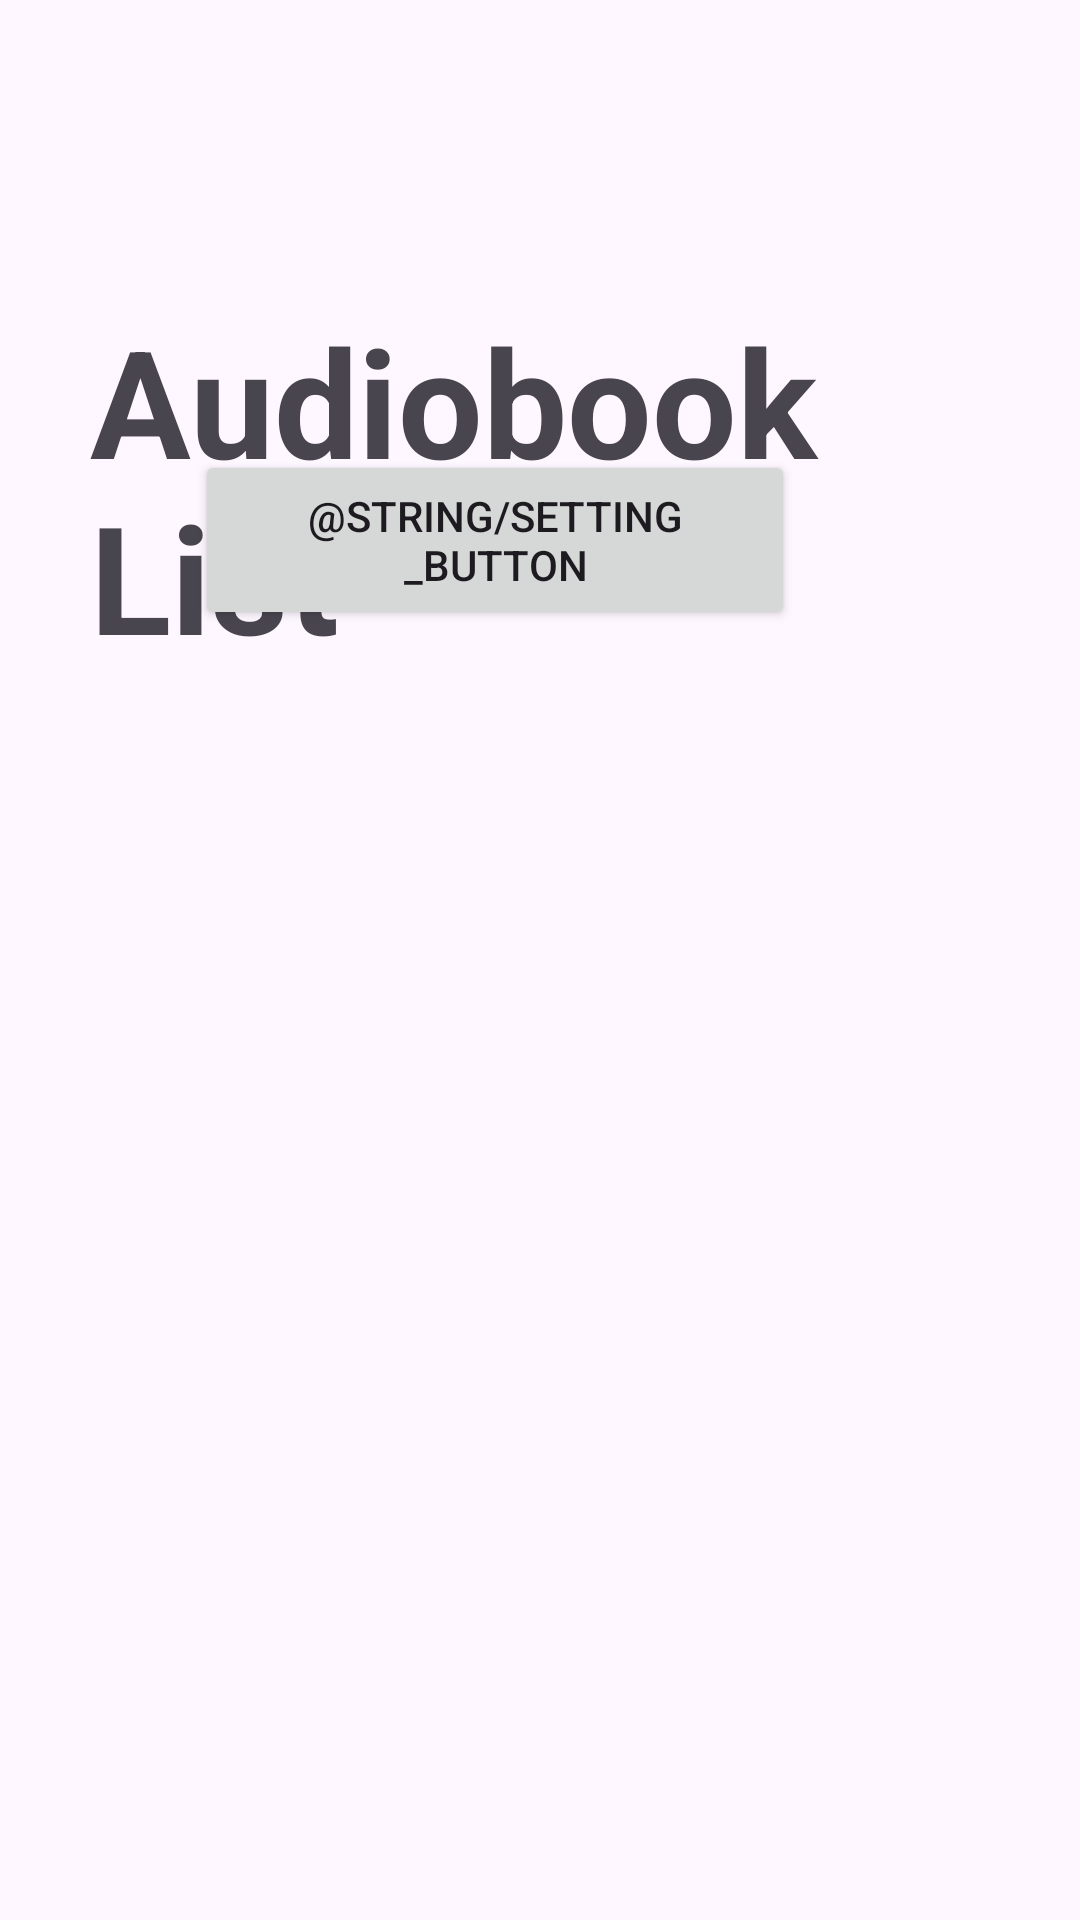

Write the Android layout XML for this screen, with the resource values it uses.
<!-- AndroidManifest.xml: application theme Theme.AudiobookPlayer -->
<!-- res/layout/activity_audiobook_list.xml -->
<?xml version="1.0" encoding="utf-8"?>
<androidx.constraintlayout.widget.ConstraintLayout xmlns:android="http://schemas.android.com/apk/res/android"
    xmlns:app="http://schemas.android.com/apk/res-auto"
    xmlns:tools="http://schemas.android.com/tools"
    android:id="@+id/main"
    android:layout_width="match_parent"
    android:layout_height="match_parent"
    tools:context=".AudiobookListActivity">

    <TextView
        android:id="@+id/audiobookList"
        android:layout_width="match_parent"
        android:layout_height="match_parent"
        android:layout_marginStart="30dp"
        android:layout_marginTop="100dp"
        android:layout_marginEnd="30dp"
        android:layout_marginBottom="50dp"
        android:text="Audiobook List"
        android:textSize="50sp"
        android:textStyle="bold" />

    <androidx.recyclerview.widget.RecyclerView
        android:id="@+id/recyclerView"
        android:layout_width="match_parent"
        android:layout_height="match_parent"
        android:layout_marginStart="10dp"
        android:layout_marginTop="300dp"
        android:layout_marginEnd="10dp"
        android:layout_marginBottom="10dp"
        app:layout_constraintBottom_toBottomOf="parent"
        app:layout_constraintEnd_toEndOf="parent"
        app:layout_constraintStart_toStartOf="parent"
        app:layout_constraintTop_toTopOf="parent" />

    
    <Button
        android:id="@+id/setting_button"
        android:layout_width="200dp"
        android:layout_height="60dp"
        android:text="@string/setting_button"
        app:layout_constraintTop_toTopOf="@id/audiobookList"
        app:layout_constraintEnd_toEndOf="parent"
        app:layout_constraintStart_toStartOf="parent"
        android:layout_marginTop="50dp"
        android:layout_marginEnd="30dp"
        android:layout_marginBottom="16dp" />

</androidx.constraintlayout.widget.ConstraintLayout>
<!-- resources referenced by this layout -->
<resources>
  <style name="Theme.AudiobookPlayer" parent="Base.Theme.AudiobookPlayer" />
  <style name="Base.Theme.AudiobookPlayer" parent="Theme.Material3.DayNight.NoActionBar">
          
          
      </style>
</resources>
